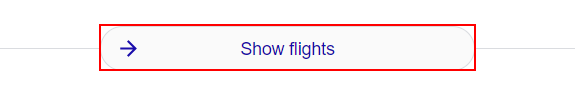
Task: Get flight and hotel information for a destination of your choosing
Workflow: Main

Step 1: click on the element

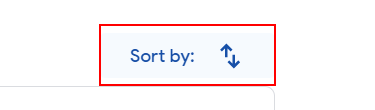
Step 2: click on the element

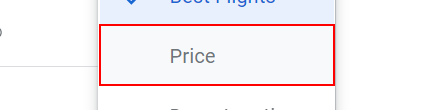
Step 3: click on the list item

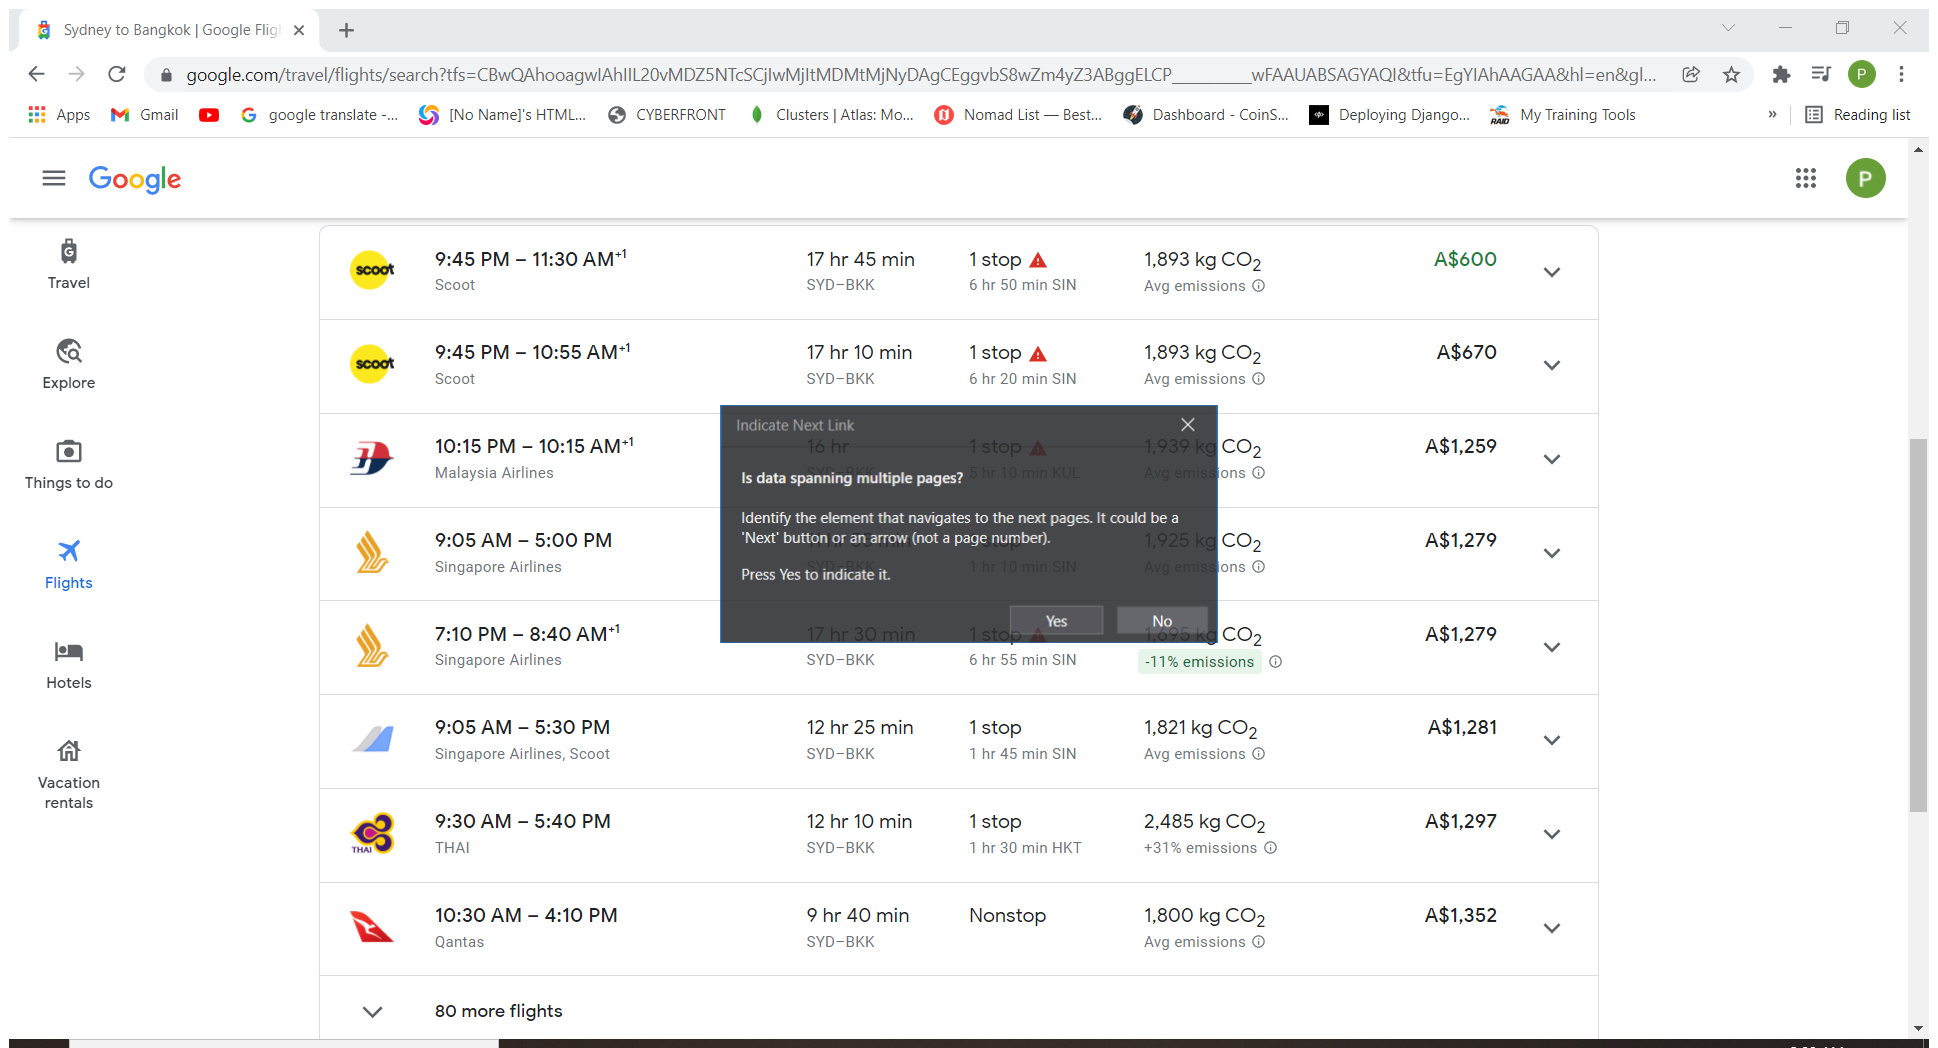
Step 4: Attach Browser 'SydneytoB Page' in window '{0}' (chrome.exe)

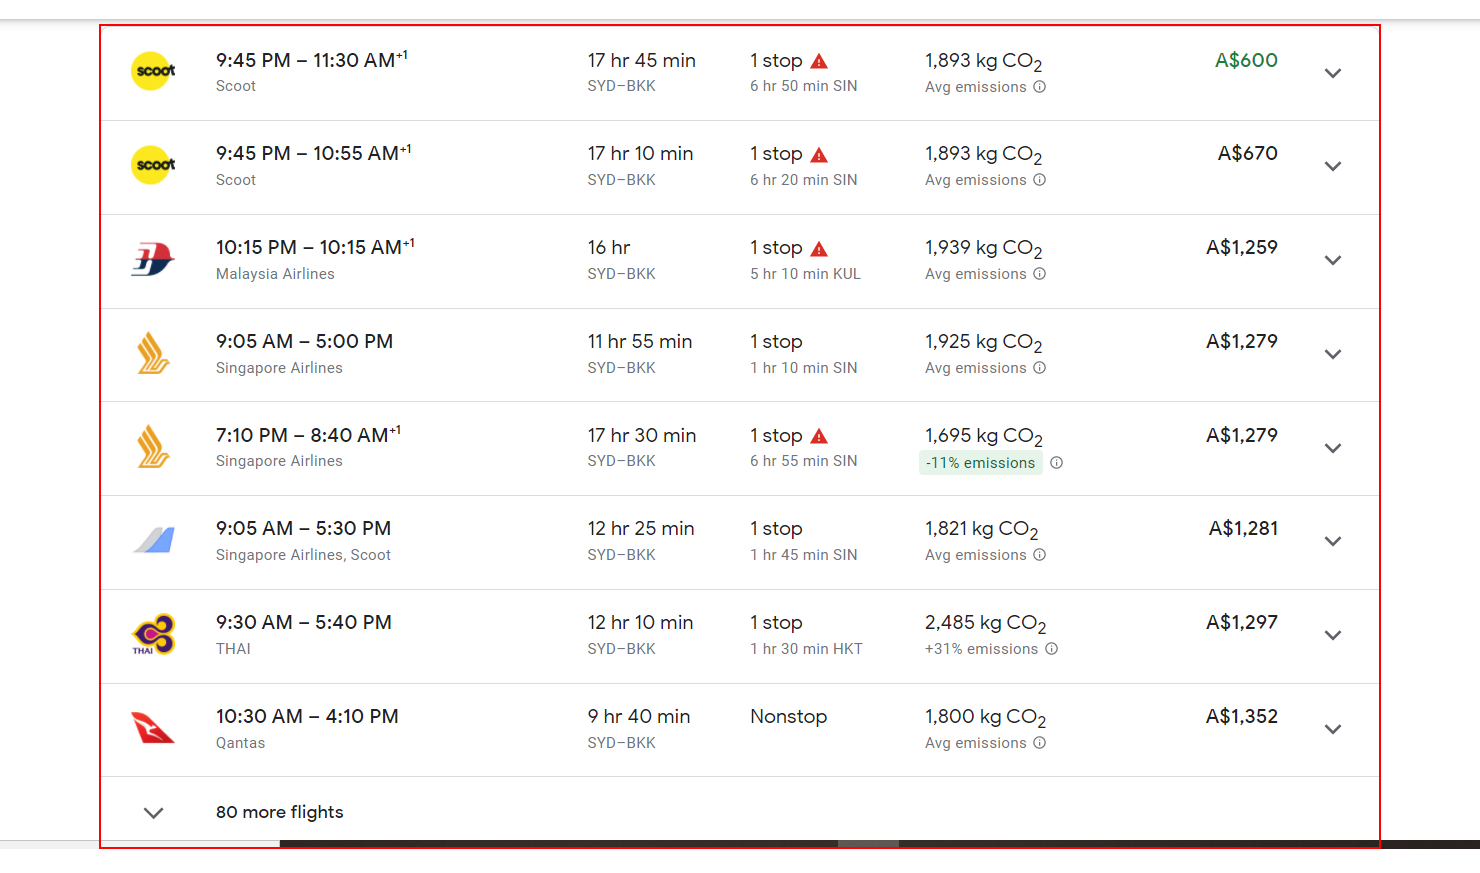
Step 5: get-text from the element

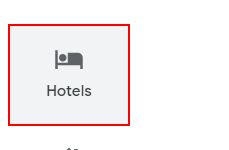
Step 6: click on the element

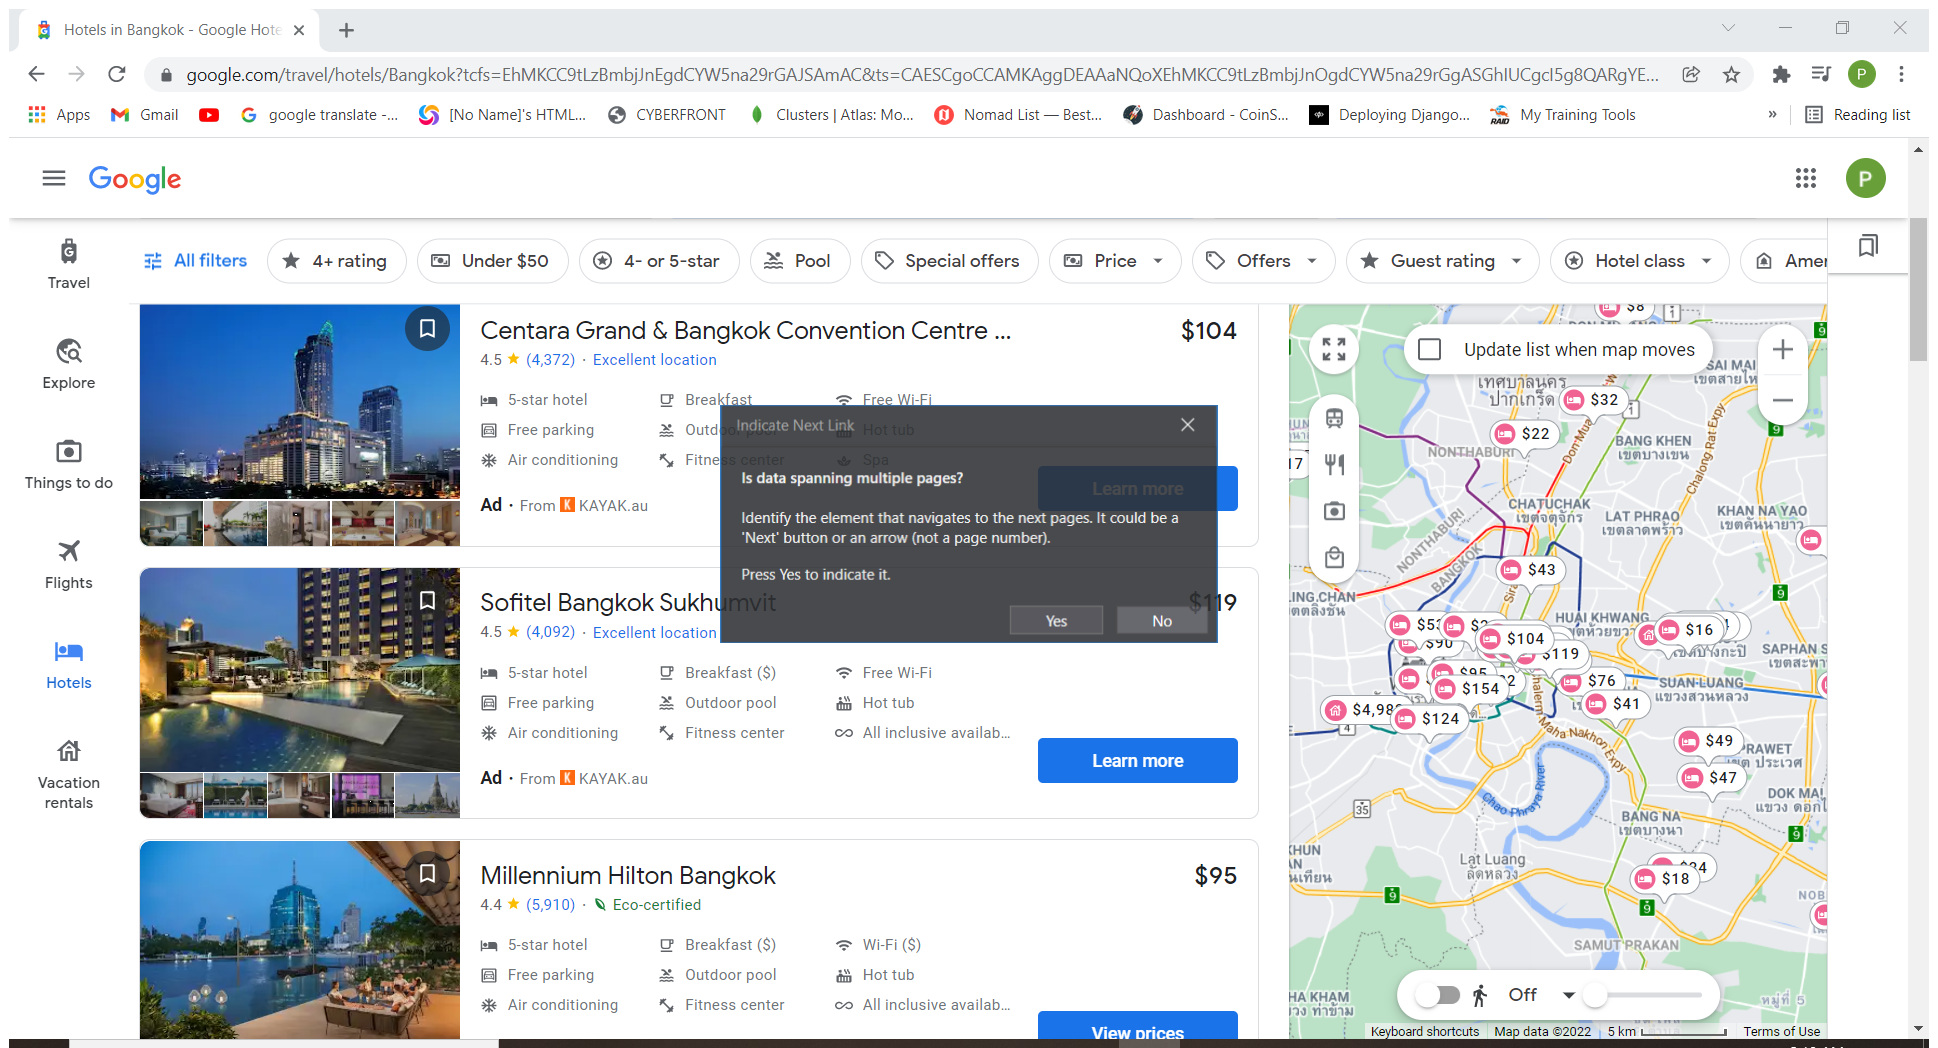
Step 7: Attach Browser 'HotelsinB Page' in window '{0}' (chrome.exe)

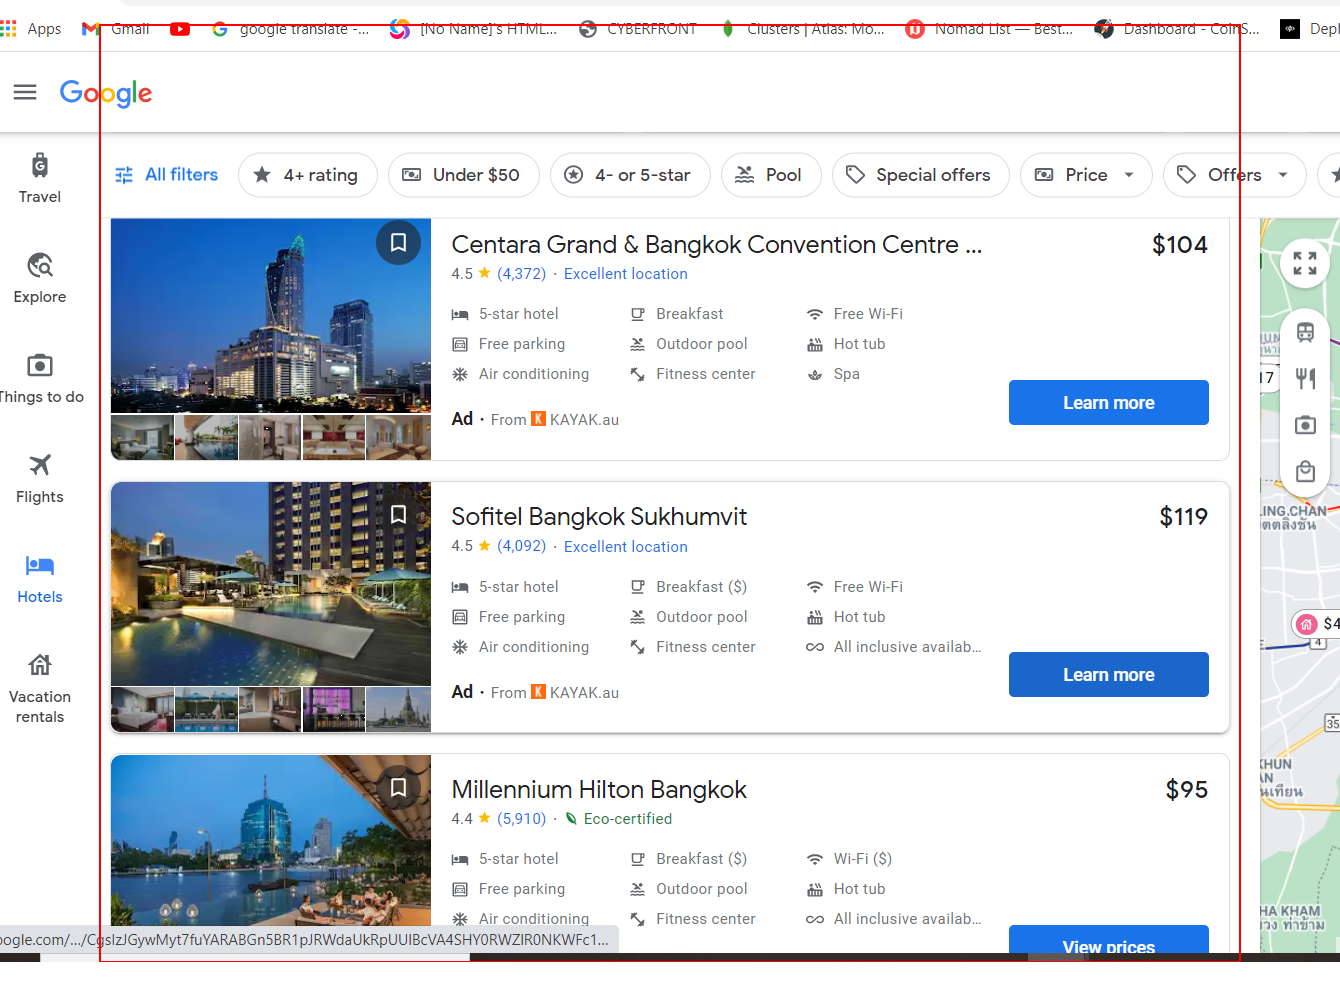
Step 8: get-text from the element

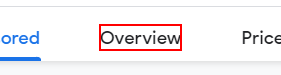
Step 9: click on the element

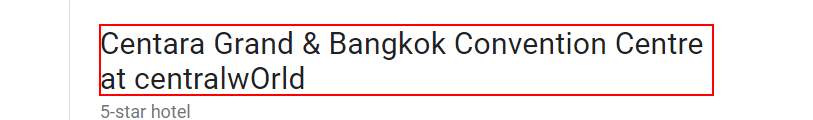
Step 10: get-text from the heading

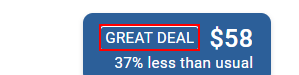
Step 11: find the element 'GREAT DEAL'

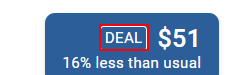
Step 12: find the element

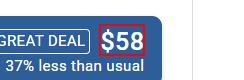
Step 13 [then]: get-text from the element '$*'

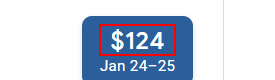
Step 14 [else]: get-text from the element '$*'